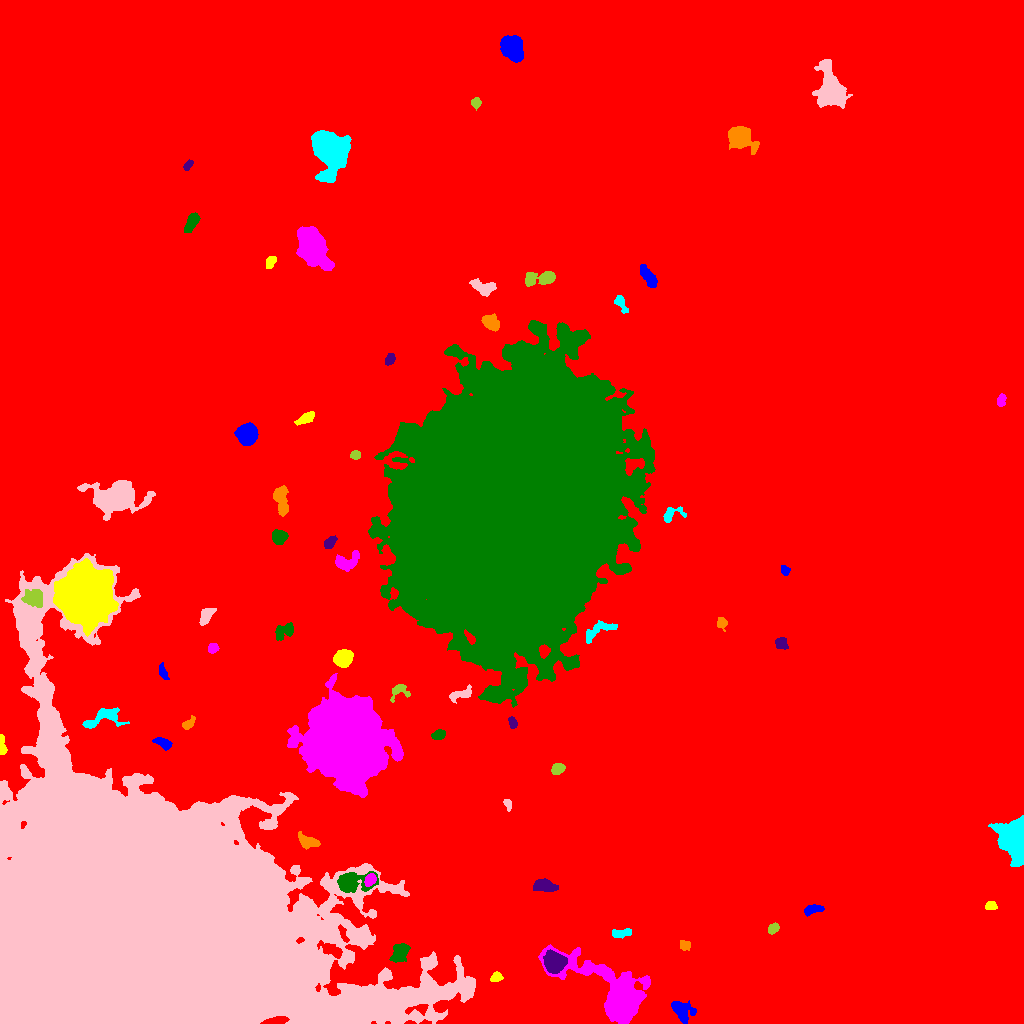

The table this chart was drawn from, first rows:
ID, X, Y, A, B, theta, total_flux, mu_max, mu_median, mu_mean, R_fwhm, R_e, R10, R90, x_start, x_end, y_start, y_end, area, greylevel
0, 501.6, 491.1, 289.9, 263.8, -0.8685, 3533226, 95.0, 3.0, 4.081, 7.334, 237.7, 86.32, 394.5, 0, 1023, 0, 1023, 865690, 4.081
1, 682.2, 12.56, 6.128, 4.47, -0.8806, 1318, 10.0, 4.0, 3.787, 6.206, 5.89, 2.326, 9.167, 671, 696, 0, 23, 348, 13.79
2, 496.1, 46.17, 2.545, 2.029, 0.5332, 367.0, 8.0, 3.0, 3.462, 4.029, 2.932, 1.128, 4.514, 490, 503, 42, 52, 106, 20.46
3, 615.8, 29.34, 23.91, 9.764, -0.6107, 21125, 49.0, 5.0, 8.453, 8.058, 11.53, 4.068, 22.33, 538, 650, 0, 79, 2499, 19.45
4, 399.9, 71.15, 4.953, 3.656, 1.068, 1876, 15.0, 6.0, 6.514, 5.917, 5.412, 2.034, 8.292, 389, 410, 61, 80, 288, 18.51
5, 554, 61.01, 4.857, 4.713, -0.7776, 3166, 17.0, 7.0, 7.485, 7.569, 6.129, 2.459, 9.575, 543, 567, 50, 74, 423, 25.48
6, 684.4, 78.13, 2.698, 2.434, -0.238, 230.0, 4.0, 2.0, 2.212, 4.853, 3.192, 1.262, 4.82, 680, 690, 73, 83, 104, 13.21
7, 622.2, 90.42, 5.442, 1.876, 0.1479, 290.0, 4.0, 2.0, 1.847, 5.642, 3.785, 1.493, 5.809, 612, 631, 85, 95, 157, 12.85
8, 129.4, 79.3, 88.62, 70.35, -0.3956, 2647121, 221.0, 22.0, 31.15, 31.82, 69.65, 23.34, 130.8, 0, 475, 0, 470, 84987, 40.15
9, 772.9, 94.86, 2.985, 2.081, 0.6953, 421.0, 8.0, 4.0, 3.898, 4.478, 3.241, 1.262, 4.918, 768, 779, 89, 101, 108, 14.9
10, 511, 103.2, 4.883, 2.842, -0.9663, 636.0, 6.0, 3.0, 3.278, 6.155, 4.442, 1.784, 6.91, 503, 518, 93, 110, 194, 13.28
11, 813.4, 114.1, 4.982, 2.061, 0.2018, 723.0, 9.0, 4.0, 4.463, 4.951, 4.029, 1.596, 6.206, 804, 824, 107, 119, 162, 14.46
12, 990.8, 117.5, 2.607, 1.975, 0.08855, 290.0, 7.0, 3.0, 2.959, 3.432, 2.821, 1.128, 4.549, 985, 997, 114, 122, 98, 13.96
13, 370.1, 143.8, 3.146, 2.367, 0.904, 1209, 20.0, 8.0, 9.229, 4.334, 3.523, 1.382, 5.528, 364, 376, 137, 150, 131, 32.23
14, 351.4, 141.1, 9.387, 4.572, 0.05936, 3287, 21.0, 5.0, 6.333, 5.642, 6.103, 2.326, 10.46, 337, 378, 131, 152, 519, 22.33
15, 544.4, 137.9, 5.68, 2.858, -0.1425, 1378, 11.0, 5.0, 5.22, 6.308, 5.14, 2.034, 7.878, 533, 558, 132, 145, 264, 15.22
16, 306.5, 182.4, 6, 2.955, -0.438, 823.0, 8.0, 4.0, 3.61, 6.18, 4.853, 1.871, 7.399, 298, 320, 174, 192, 228, 16.61
17, 1017, 184.4, 8.91, 5.879, -1.547, 28892, 167.0, 13.0, 27.89, 5.202, 6.864, 2.459, 13.58, 988, 1023, 157, 208, 1036, 36.89
18, 507.8, 219.8, 2.613, 1.835, -1.023, 236.0, 6.0, 3.0, 2.95, 3.909, 2.764, 1.128, 4.068, 503, 511, 212, 224, 80, 13.95
19, 557.7, 254.6, 3.124, 2.5, 0.4496, 753.0, 11.0, 5.0, 5.379, 4.549, 3.656, 1.493, 5.614, 551, 565, 249, 260, 140, 16.38
20, 105.7, 272.3, 3.803, 2.433, -0.6835, 419.0, 7.0, 3.0, 2.972, 3.656, 3.523, 1.382, 5.781, 98, 113, 266, 279, 141, 14.97
21, 163.1, 280.4, 4.421, 2.182, -0.4736, 480.0, 6.0, 3.0, 2.963, 5.382, 3.868, 1.493, 6.024, 152, 172, 273, 286, 162, 14.96
22, 2.271, 278.2, 5.93, 1.627, -1.476, 536.0, 8.0, 5.0, 4.542, 4.918, 3.523, 1.382, 5.412, 0, 7, 269, 289, 118, 17.54
23, 346.8, 282.4, 16.42, 15.21, -1.162, 260747, 242.0, 16.0, 36.36, 12.41, 17.54, 5.971, 34.3, 287, 403, 226, 350, 7171, 49.36
24, 438.3, 288.5, 3.355, 2.26, 0.3434, 639.0, 10.0, 5.0, 5.031, 4.687, 3.568, 1.382, 5.499, 431, 445, 284, 294, 127, 18.03
25, 512.6, 301, 2.801, 1.804, -1.271, 356.0, 9.0, 3.0, 3.828, 3.338, 2.821, 1.128, 4.549, 508, 517, 295, 307, 93, 19.83
26, 187.9, 299.3, 3.492, 1.893, 0.6794, 329.0, 7.0, 2.0, 2.788, 3.523, 3.09, 1.128, 5.046, 182, 195, 294, 308, 118, 14.79
27, 103.1, 305.9, 10.63, 4.492, 0.3068, 1068, 7.0, 3.0, 2.65, 5.863, 6.308, 2.459, 9.674, 82, 129, 295, 316, 403, 15.65
28, 460.9, 329.4, 6.861, 2.355, 0.3355, 552.0, 6.0, 3.0, 2.774, 5.809, 4.406, 1.693, 6.887, 449, 471, 320, 339, 199, 21.77
29, 398.4, 332.9, 4.686, 3.552, 0.3991, 470.0, 8.0, 2.0, 2.626, 3.949, 3.827, 1.493, 6.333, 390, 410, 321, 339, 179, 17.63
30, 119.3, 357.3, 4.001, 2.389, 1.196, 499.0, 7.0, 3.0, 3.158, 4.754, 3.742, 1.493, 5.836, 113, 124, 345, 367, 158, 14.16
31, 162.6, 351.2, 3.628, 1.765, -1.191, 281.0, 6.0, 2.0, 2.443, 3.949, 3.038, 1.262, 5.015, 159, 169, 344, 361, 115, 13.44
32, 342.7, 365.2, 4.126, 3.63, 0.3299, 5346, 44.0, 15.0, 17.76, 5.863, 4.918, 1.954, 7.979, 333, 353, 356, 374, 301, 36.76
33, 213.1, 375.3, 2.498, 2.112, 0.2384, 364.0, 8.0, 3.0, 3.64, 3.909, 2.932, 1.128, 4.687, 208, 219, 370, 380, 100, 14.64
34, 284.2, 392.5, 5.959, 3.201, 0.5684, 868.0, 9.0, 3.0, 3.694, 4.82, 4.754, 1.784, 7.506, 275, 293, 383, 401, 235, 13.69
35, 780.5, 380.8, 2.839, 2.768, -1.404, 287.0, 6.0, 2.0, 2.08, 4.029, 3.338, 1.262, 5.382, 775, 788, 374, 386, 138, 13.08
36, 721.7, 400.4, 2.489, 2.373, -1.506, 302.0, 7.0, 2.0, 2.771, 3.29, 2.932, 1.128, 4.82, 717, 727, 392, 406, 109, 13.77
37, 598.4, 393.2, 9.74, 3.376, 0.4561, 1103, 7.0, 4.0, 3.777, 7.334, 5.836, 2.326, 8.63, 586, 617, 380, 403, 292, 20.78
38, 205.9, 407.1, 5.044, 2.233, 0.9691, 728.0, 9.0, 3.0, 3.733, 4.72, 4.107, 1.596, 6.555, 199, 216, 398, 415, 195, 14.73
39, 33.02, 425, 5.723, 4.374, -0.1855, 977.0, 7.0, 3.0, 3.092, 5.614, 5.863, 2.257, 9.062, 21, 42, 416, 434, 316, 23.09
40, 649.3, 433.1, 5.266, 2.632, 1.412, 704.0, 7.0, 3.0, 3.244, 5.499, 4.687, 1.784, 7.159, 644, 657, 422, 443, 217, 17.24
41, 784.8, 452.8, 2.368, 2.092, -1.057, 414.0, 11.0, 4.0, 4.929, 3.141, 2.821, 1.128, 4.478, 781, 790, 448, 458, 84, 14.93
42, 85.71, 427, 10.98, 10.31, 1.383, 149225, 237.0, 27.0, 47.06, 10.39, 12.33, 4.514, 23.2, 53, 118, 387, 465, 3171, 65.06
43, 345.5, 461.9, 6.706, 3.877, 0.2991, 948.0, 8.0, 3.0, 3.078, 5.809, 5.323, 1.954, 8.482, 335, 359, 452, 473, 308, 16.08
44, 278.7, 486.7, 3.672, 3.203, 0.1048, 1311, 13.0, 7.0, 6.458, 5.754, 4.478, 1.784, 6.794, 272, 288, 479, 494, 203, 18.46
45, 329.9, 480.6, 3.525, 2.163, 0.8671, 460.0, 8.0, 3.0, 3.538, 4.26, 3.478, 1.382, 5.585, 324, 337, 475, 488, 130, 16.54
46, 280.6, 524.2, 7.807, 3.121, -1.4, 1379, 10.0, 4.0, 4.116, 6.457, 5.585, 2.111, 8.938, 273, 288, 507, 538, 335, 14.12
47, 670.7, 508.9, 5.777, 3.393, 0.4449, 470.0, 6.0, 2.0, 2.527, 5.109, 3.949, 1.493, 6.308, 663, 686, 501, 517, 186, 13.53
48, 116.5, 526, 12.09, 7.139, -0.05389, 13350, 30.0, 7.0, 9.66, 9.805, 9.772, 3.827, 17.5, 77, 155, 503, 543, 1382, 18.66
49, 355.3, 568.4, 2.429, 2.207, 0.1464, 327.0, 7.0, 4.0, 3.716, 4.146, 3.038, 1.262, 4.583, 350, 360, 564, 573, 88, 13.72
50, 4.998, 591, 5.353, 3.553, -1.064, 944.0, 10.0, 3.0, 3.458, 5.557, 4.549, 1.784, 7.313, 0, 21, 574, 603, 273, 14.46
51, 247.1, 589.6, 4.522, 4.266, -1.293, 7555, 51.0, 15.0, 18.29, 6.18, 5.528, 2.185, 9.115, 234, 258, 578, 601, 413, 28.29
52, 305.8, 605, 4.802, 2.097, 0.5269, 398.0, 6.0, 2.0, 2.274, 4.37, 3.827, 1.493, 6.206, 294, 314, 598, 612, 175, 13.27
53, 1001, 621.8, 2.76, 1.834, 1.473, 307.0, 8.0, 2.0, 2.952, 3.432, 2.764, 1.128, 4.549, 997, 1006, 617, 630, 104, 13.95
54, 511.2, 517.9, 62.41, 45.43, 1.245, 2050573, 153.0, 21.0, 31.48, 47.87, 63.16, 24, 113.3, 368, 655, 316, 703, 65144, 43.48
55, 389.8, 664.3, 2.853, 2.137, 1.192, 357.0, 7.0, 3.0, 3.306, 3.989, 3.192, 1.262, 4.951, 385, 395, 658, 670, 108, 14.31
56, 490.8, 701.2, 4.564, 3.294, -0.5837, 1057, 11.0, 4.0, 4.498, 4.687, 4.918, 1.871, 7.59, 481, 499, 692, 710, 235, 17.5
57, 620.7, 720.3, 4.985, 2.263, -1.022, 517.0, 7.0, 3.0, 3.493, 4.514, 3.656, 1.493, 5.863, 614, 628, 710, 728, 148, 18.49
58, 484.2, 735.5, 6.153, 3.38, -0.1934, 822.0, 7.0, 3.0, 2.989, 5.441, 5.015, 1.954, 8.038, 469, 496, 727, 745, 275, 14.99
59, 541.6, 745.3, 8.789, 3.133, 0.1083, 1516, 11.0, 4.0, 4.394, 5.614, 5.323, 2.111, 8.777, 525, 555, 737, 752, 345, 18.39
... 12 more rows
